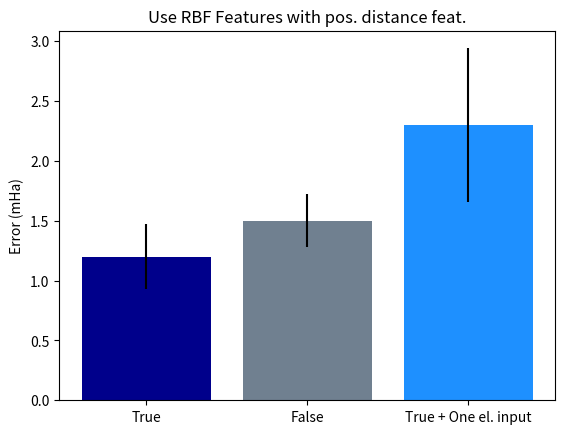

Write Python code to recreate this figure.
import numpy as np
import matplotlib.pyplot as plt


def plot(result_dataset, translation_title, translation_x=None):
    fig, ax = plt.subplots(1, len(result_dataset.keys()))

    for i, name in enumerate(result_dataset):
        setting = result_dataset[name]
        error = [setting[s][0] for s in setting]
        std_dev = [setting[s][1] for s in setting]

        x = np.arange(len(setting))
        if translation_x is None:
            label_names = [s for s in setting]
        else:
            label_names = [translation_x[name][s] for s in translation_x[name]]

        if len(result_dataset.keys()) == 1:
            ax.set_xticks(x)
            ax.set_xticklabels(label_names)
            ax.bar(x, error, yerr=std_dev, color=["darkblue", "slategray", "dodgerblue"])
            ax.set_title(f"{translation_title[name]}")
        else:
            ax[i].set_xticks(x)
            ax[i].set_xticklabels(label_names)
            ax[i].bar(x, error, yerr=std_dev, color=["darkblue", "slategray", "dodgerblue"])
            ax[i].set_title(f"{translation_title[name]}")

    if len(result_dataset.keys()) == 1:
        ax.set_ylabel("Error (mHa)")
    else:
        ax[0].set_ylabel("Error (mHa)")

'''

General setting for benchmark:
- Decay 10k
- Epochs 60k
- One el. True
- Distance feat. -1
- RBF feat. True
- Diff. feat. True

SchNet 2.0 + CAS Orb.  

'''
result_dataset = dict(
    one_el = dict(true=[2.1, 0.36], false=[1.0, 0.34]),
    distance_power = dict(pos_1=[2.3, 0.64], neg_1=[2.1, 0.36]),
    decay = dict(d_10000=[2.1, 0.36], d_5000=[2.5, 0.42], d_1000=[2.3, 0.37])
)
translation_title = dict(
    one_el = "Use one electron feat.",
    distance_power = "Distance power",
    decay = "LR Decay"
)

#plot(result_dataset, translation_title)


'''

General setting for benchmark:
- Decay 10k
- Epochs 60k
- One el. False
- Distance feat. -1
- RBF feat. True
- Diff. feat. True

SchNet 2.0 + CAS Orb.  

'''

result_dataset = dict(
    rbf=dict(true=[1.8, 0.39], false=[1.4, 0.37], true_lr=[2.3, 0.51])
)

translation_title = dict(rbf="Use RBF Features")
translation_x = dict(
    rbf=dict(true="True", false="False", true_lr="True + Small LR (5x10-3)")
)

#plot(result_dataset, translation_title, translation_x)


'''

General setting for benchmark:
- Decay 10k
- Epochs 60k
- One el. False
- Distance feat. 1
- RBF feat. True
- Diff. feat. True

SchNet 2.0 + CAS Orb.  

'''


result_dataset = dict(
    rbf=dict(true=[1.2, 0.27], false=[1.5, 0.22], true_one_el=[2.3, 0.64])
)

translation_title = dict(rbf="Use RBF Features with pos. distance feat.")
translation_x = dict(
    rbf=dict(true="True", false="False", true_one_el="True + One el. input")
)

plot(result_dataset, translation_title, translation_x)